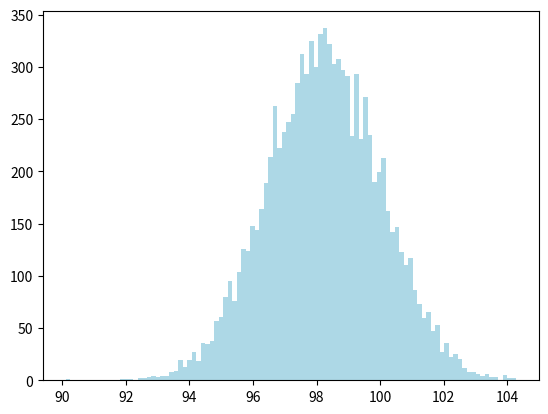

The matplotlib source for this figure: (Note: this script raises an exception after producing the figure.)
import numpy as np
import matplotlib.pyplot as plt

data = np.random.normal(98.21,1.76,10000)#création d'un tableau de 10000 valeurs issues d'une loi normale de moyenne 98.21 et d'écart type 1.76


plt.hist(data, bins=100, normed=1,color="lightblue",edgecolor = 'black')#Tracé de l'histogramme


plt.title('Simulation de mesures aléatoire de volume \n en utilisant une loi normale de distribution')
plt.grid()
plt.savefig("loi de distribution de mesure de volume.png", bbox_inches='tight')
plt.show()